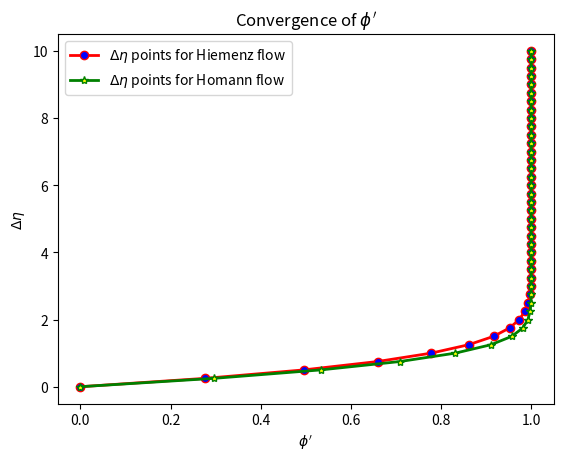

Reproduce this figure in Python.
# -*- coding: utf-8 -*-
"""
Created on Fri Mar 31 08:58:45 2023

@author: Shafi Romeo
"""

import numpy as np
import matplotlib.pyplot as plt
from scipy import special

def hiemenz(nmax=10, N=40, itermax=40, eProfile=1e-6, eBC=1e-6):
    
    dn = nmax / N
    dnn = dn ** 2
    
    iter = 0
    errorProfile = 1.0
    errorBC = 1.0

    # Initialization of the arrays
    A = np.zeros(N+1)
    B = np.zeros(N+1)
    C = np.zeros(N+1)
    D = np.zeros(N+1)

    G = np.zeros(N+1)
    F = np.zeros(N+1)
    
    p = np.zeros(N+1)
    f = np.zeros(N+1)
    n = np.zeros(N+1)

    n = np.array([(i-1)*dn for i in range(1, N+2)])

    # BCs
    f[0] = 0.0   # f(n=0) = 0
    f[N] = 0.0   # f(n=∞) = 0
    p[0] = 0.0   # f(n=0) = 0

    G[0] = 0.0
    F[0] = 0.0

    # Solution initialization
    f = np.array([(i-1)/N for i in range(1, N+2)])
    
    for i in range(1, N+1):
        p[i] = p[i-1] + (f[i] + f[i-1])*dn/2
      
    print("iter     error            convergence of f(n→∞)")
    print("-----------------------------------------------")

    while eProfile<=errorProfile and iter<itermax:
        
        # Hiemenz Equation
        A = [1/dnn + p[i]/(2*dn) for i in range(0, N+1)]
        B = [-2/dnn - f[i] for i in range(0, N+1)]
        C = [1/dnn - p[i]/(2*dn) for i in range(0, N+1)]
        D = [1 for i in range(0, N+1)]

        for i in range(1, N):
            G[i] = - ( C[i] * G[i-1] + D[i] ) / (B[i] + C[i] * F[i-1])
            F[i] = -                 A[i]  /(B[i] + C[i] * F[i-1])

        hold = f.copy()

        for i in range(N-1, 0, -1):
            f[i] = G[i] + F[i] * f[i+1]

        errorProfile = np.max(np.abs(hold - f))
        errorBC = np.abs(f[N] - f[N-1])
        
        for i in range(1, N):
            p[i] = p[i-1] + (f[i] + f[i-1])*dn/2

        iter += 1
        print("{0:4d} {1:16.6e} {2:16.6e}".format(iter, errorProfile, errorBC))
    
    if errorProfile <= eProfile:
        print("")
        print("Solution converged!")
        print("The maximum change between consecutive profiles is less than the error criteria eProfile",eProfile)

    if errorBC <= eBC:
        print("")
        print("Solution for the boundary condition converged!")
        print("The difference between h(N) and h(N+1) is less than the error criteria eBC=",eBC)
        
    return n, f

def homann(nmax=10, N=40, itermax=40, eProfile=1e-6, eBC=1e-6):
    
    dn = nmax / N
    dnn = dn ** 2
    
    iter = 0
    errorProfile = 1.0
    errorBC = 1.0

    # Initialization of the arrays
    A = np.zeros(N+1)
    B = np.zeros(N+1)
    C = np.zeros(N+1)
    D = np.zeros(N+1)

    G = np.zeros(N+1)
    F = np.zeros(N+1)
    
    p = np.zeros(N+1)
    f = np.zeros(N+1)
    n = np.zeros(N+1)

    n = np.array([(i-1)*dn for i in range(1, N+2)])

    # BCs
    f[0] = 0.0   # f(n=0) = 0
    f[N] = 0.0   # f(n=∞) = 0
    p[0] = 0.0   # f(n=0) = 0

    G[0] = 0.0
    F[0] = 0.0

    # Solution initialization
    f = np.array([(i-1)/N for i in range(1, N+2)])
    
    for i in range(1, N+1):
        p[i] = p[i-1] + (f[i] + f[i-1])*dn/2
      
    print("iter     error            convergence of f(n→∞)")
    print("-----------------------------------------------")

    while eProfile<=errorProfile and iter<itermax:
        
        # Homann Equation
        A = [1/dnn + p[i]/dn for i in range(0, N+1)]
        B = [-2/dnn - f[i] for i in range(0, N+1)]
        C = [1/dnn - p[i]/dn for i in range(0, N+1)]
        D = [1 for i in range(0, N+1)]

        for i in range(1, N):
            G[i] = - ( C[i] * G[i-1] + D[i] ) / (B[i] + C[i] * F[i-1])
            F[i] = -                 A[i]  /(B[i] + C[i] * F[i-1])

        hold = f.copy()

        for i in range(N-1, 0, -1):
            f[i] = G[i] + F[i] * f[i+1]

        errorProfile = np.max(np.abs(hold - f))
        errorBC = np.abs(f[N] - f[N-1])
        
        for i in range(1, N):
            p[i] = p[i-1] + (f[i] + f[i-1])*dn/2

        iter += 1
        print("{0:4d} {1:16.6e} {2:16.6e}".format(iter, errorProfile, errorBC))
    
    if errorProfile <= eProfile:
        print("")
        print("Solution converged!")
        print("The maximum change between consecutive profiles is less than the error criteria eProfile",eProfile)

    if errorBC <= eBC:
        print("")
        print("Solution for the boundary condition converged!")
        print("The difference between h(N) and h(N+1) is less than the error criteria eBC=",eBC)
        
    return n, f
    
ntest_hi, ftest_hi = hiemenz(10, 40)
ntest_ho, ftest_ho = homann(10, 40)

plt.plot(ftest_hi, ntest_hi, label=r'$\Delta{\eta}$ points for Hiemenz flow', linewidth=2, color='red', marker='o', markerfacecolor='blue')
plt.plot(ftest_ho, ntest_ho, label=r'$\Delta{\eta}$ points for Homann flow', linewidth=2, color='green', marker='*', markerfacecolor='yellow')
plt.title(r'Convergence of $\phi^{\prime}$')
plt.xlabel(r'$\phi^{\prime}$')
plt.ylabel(r'$\Delta{\eta}$')
plt.legend(loc='upper left')

plt.show()